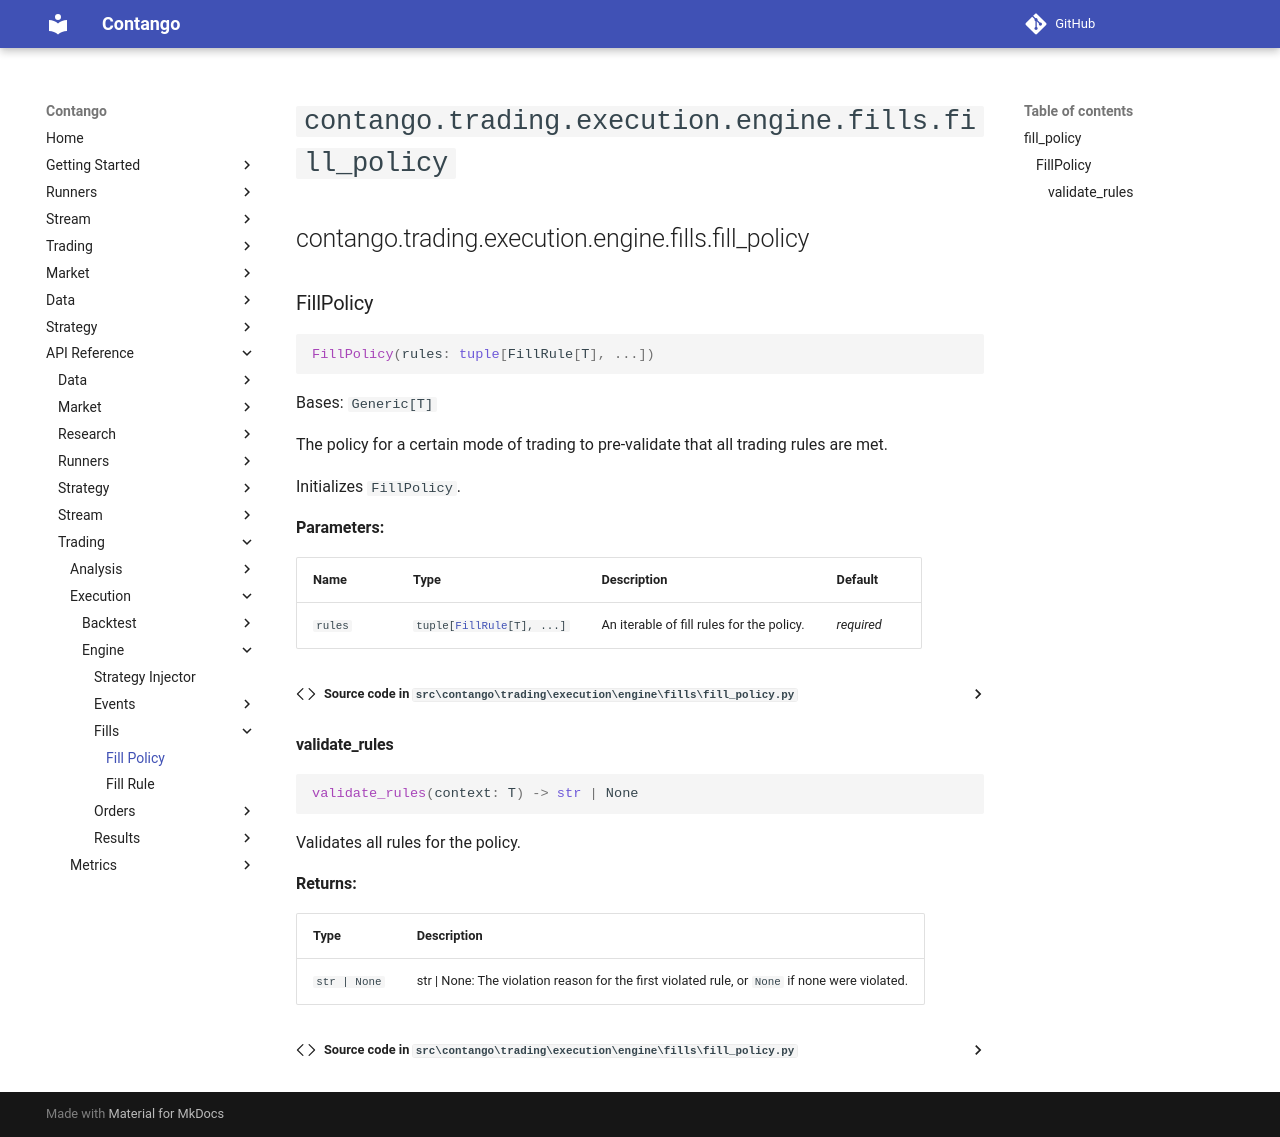

repository: igowuu/Contango · page: reference/trading/execution/engine/fills/fill_policy/index.html · generator: mkdocs

<!-- Auto-generated documentation -->
# `contango.trading.execution.engine.fills.fill_policy`

::: contango.trading.execution.engine.fills.fill_policy
